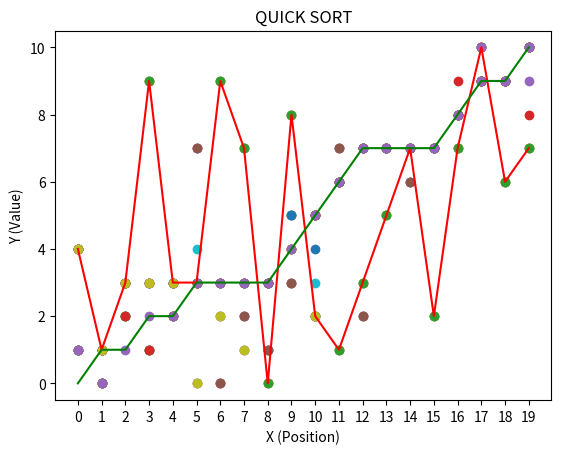

This figure's Python source:
# Coded by: Miguel Angel Garcia Acosta
# Contact: MAGA.DevCS@Gmail.com
# --------------------------
# --  VISUAL QUICK SORT:  --
# --------------------------
# ----- ----- ----- ----- --
# -----------------------------------------------------------------------
# Randomly generated Sorting Data Structure with Bar graph as visual aid
# -----------------------------------------------------------------------
#
# ----- ----- ----- IMPORTS ----- ----- ----- #
import matplotlib.pyplot as Plot
from random import randint as Random
# ----- ----- ----- IMPORTS ----- ----- ----- #
#
# START
#
# GRAPHING COORDINATES
Y = [] # F(x) = y
X = [] # Number of elements in the graph
#
# --------------------- QUICK SORT --------------------- # START
#
# PARTITION START
def Partition(Y, LOW, HIGH):
    i = LOW - 1
    x = Y[HIGH]

    for j in range(LOW, HIGH):
        if Y[j] <= x:
            i = i + 1
            Y[i], Y[j] = Y[j], Y[i] # Swap
    Y[i + 1], Y[HIGH] = Y[HIGH], Y[i + 1]
    return i + 1
# PARTITION END
#
# QUICK SORT START
def QuickSort(Y, LOW, HIGH):
    Positions = range(len(X))
    Plot.scatter(Positions, Y)
    Plot.plot(Positions, Y, "RED")
    # initialize: Stack and Top of Stack
    Size = HIGH - LOW + 1
    Stack = [0] * Size

    TOP = - 1

    # Push LOW AND HIGH
    TOP = TOP + 1
    Stack[TOP] = LOW

    TOP = TOP + 1
    Stack[TOP] = HIGH

    # While Stack != empty -- Pop()
    while TOP >= 0:
        Plot.scatter(Positions, Y)
        # Scatter Plot
        print(Y)
        # Pop HIGH and LOW
        HIGH = Stack[TOP]
        TOP = TOP - 1

        LOW = Stack[TOP]
        TOP = TOP - 1
        
        # Pivot element to correct Position
        Pivot = Partition( Y, LOW, HIGH)

        # Push Left
        if Pivot - 1 > LOW:
            TOP = TOP + 1
            Stack[TOP] = LOW

            TOP = TOP + 1
            Stack[TOP] = Pivot - 1

        # Push Right
        if Pivot + 1 < HIGH:
            TOP = TOP + 1
            Stack[TOP] = Pivot + 1

            TOP = TOP + 1
            Stack[TOP] = HIGH

    Plot.plot(Positions, Y, "GREEN")
# QUICK SORT END
#
# --------------------- QUICK SORT --------------------- # END
#
# ---------------------    GRAPH   --------------------- # START
# VISUAL GRAPH START
def __Visual_Grahph__():
    for i in range(0, 20):
        X.append(i) # Add One Element X
        Y.append(Random(0, 10)) # Add Random Value to f(x)

    print(X)
    print(Y)

    Positions = range(len(X))

    Plot.scatter(Positions, Y)
    n = len(Y)
    QuickSort(Y, 0, n - 1)
    Plot.xticks(Positions, X)
    
    Plot.title('QUICK SORT')
    Plot.ylabel('Y (Value)')
    Plot.xlabel('X (Position)')

    Plot.show()
    Plot.clf()
# VISUAL GRAPH END
#
# ---------------------    GRAPH   --------------------- # END
#
__Visual_Grahph__()
#
# END
